Dataset: My_datasheet (GitHub, AndersonBenitesKoW/Proyecto_Paltas). Classes: first quality, second quality, third quality.

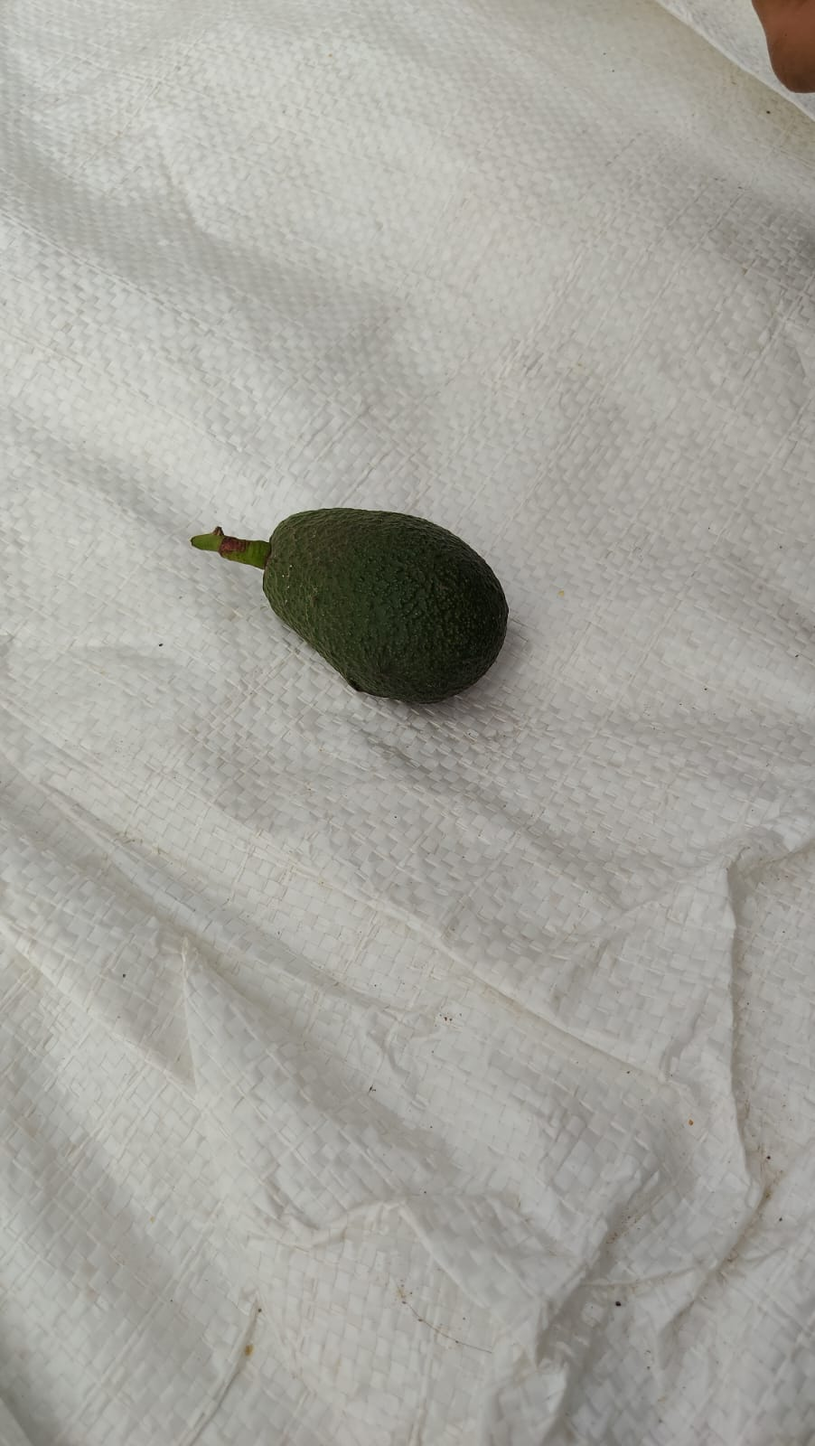
Label: third quality

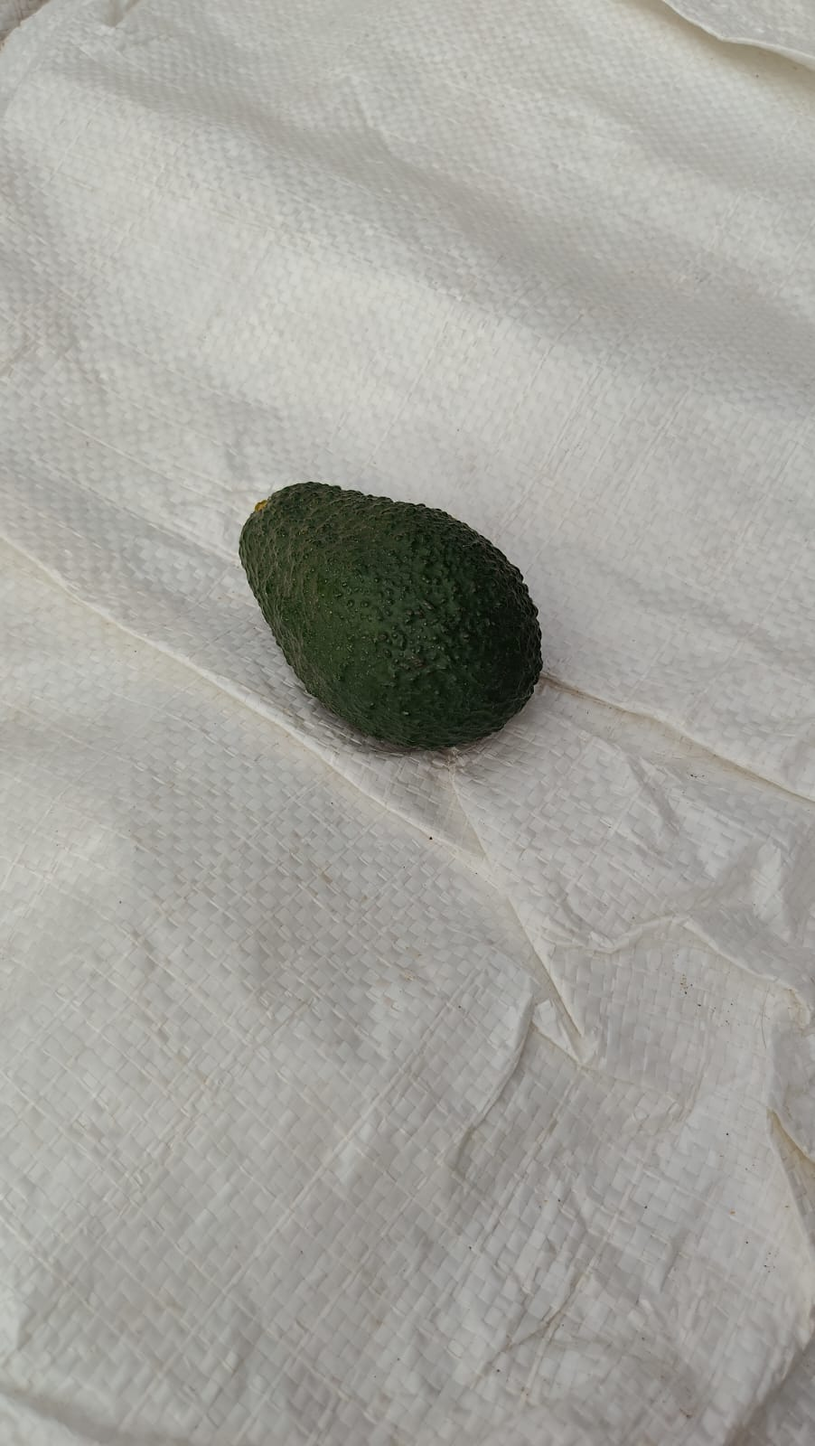
Label: first quality

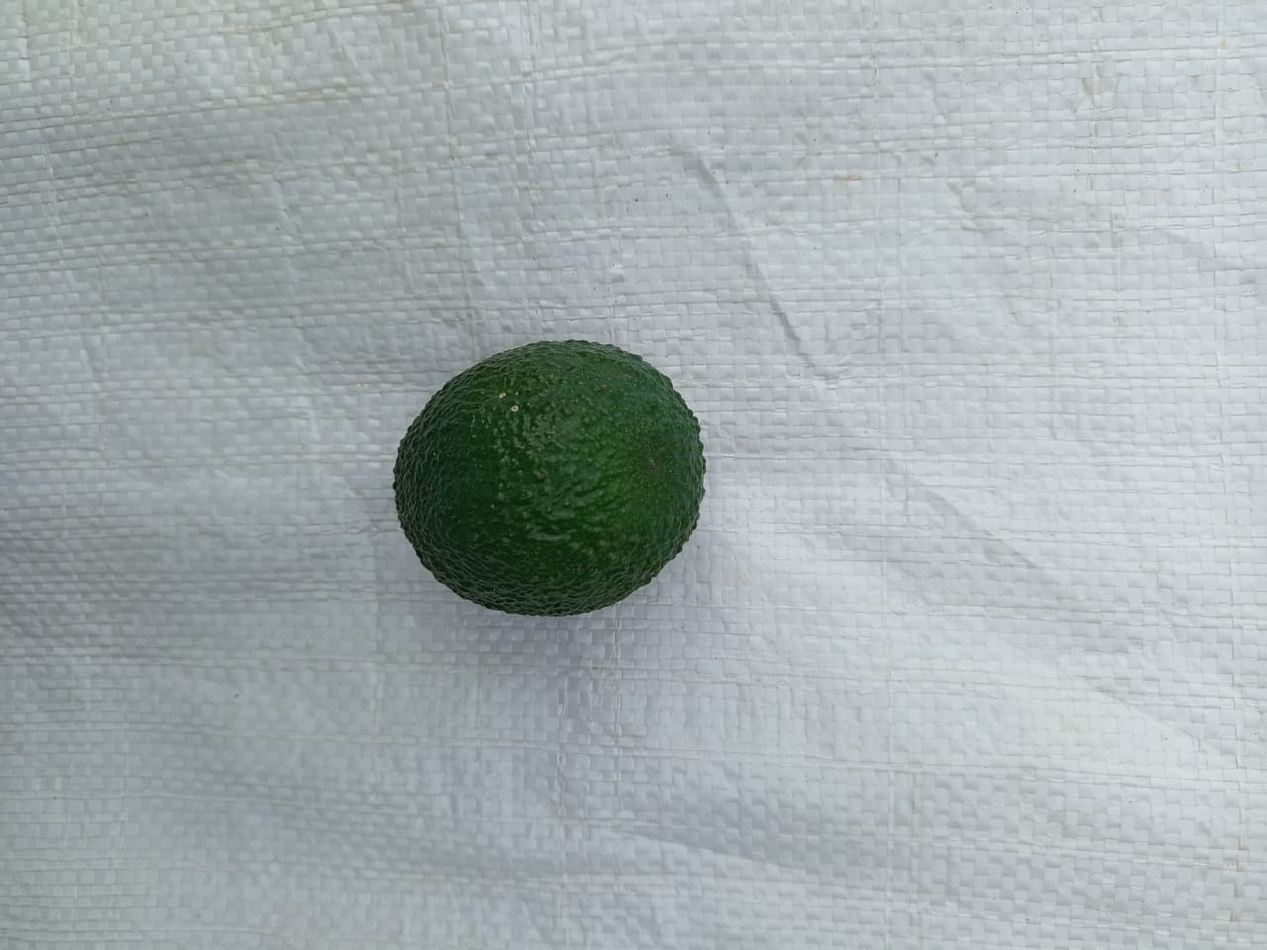
Label: first quality

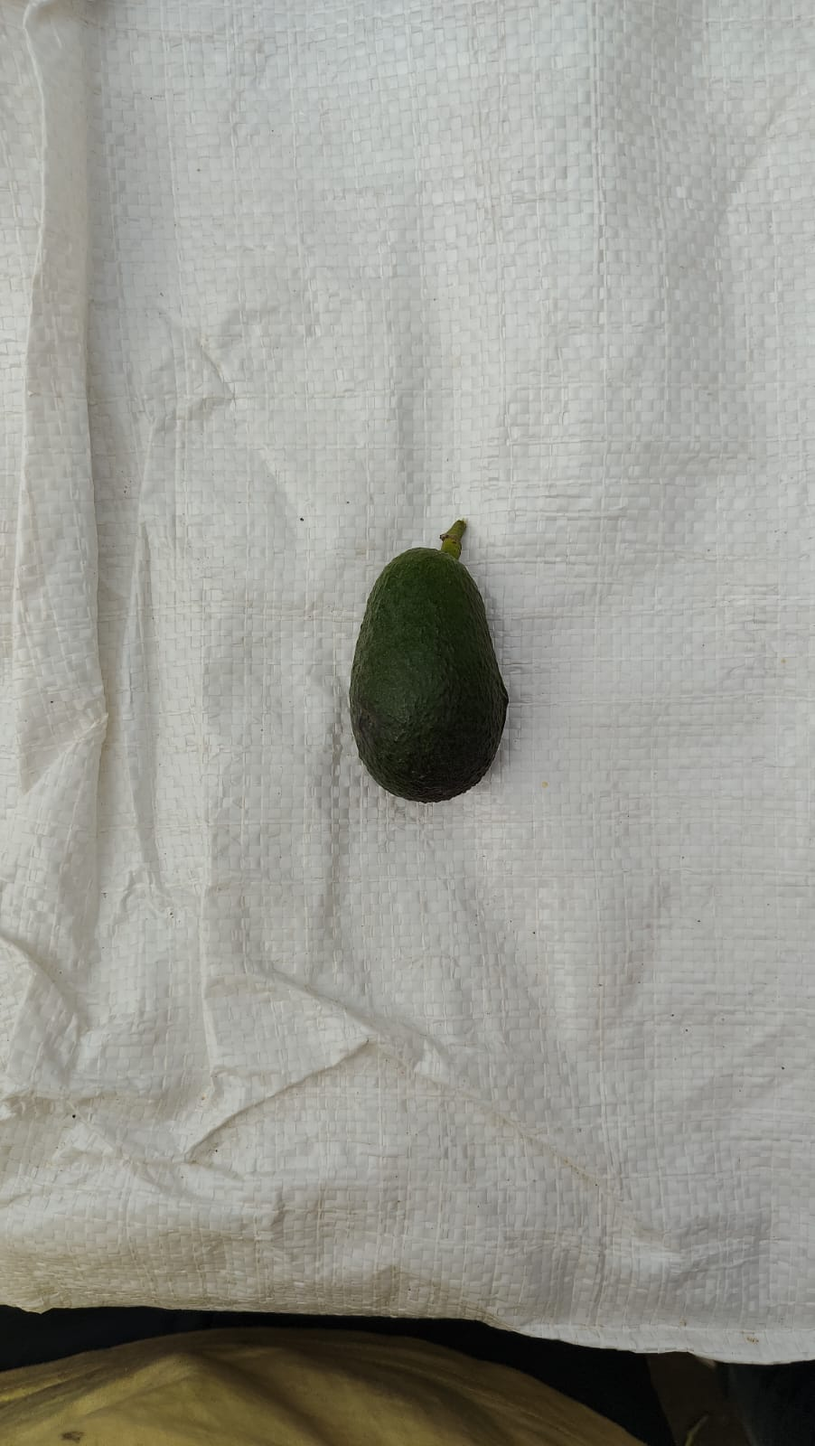
Label: third quality

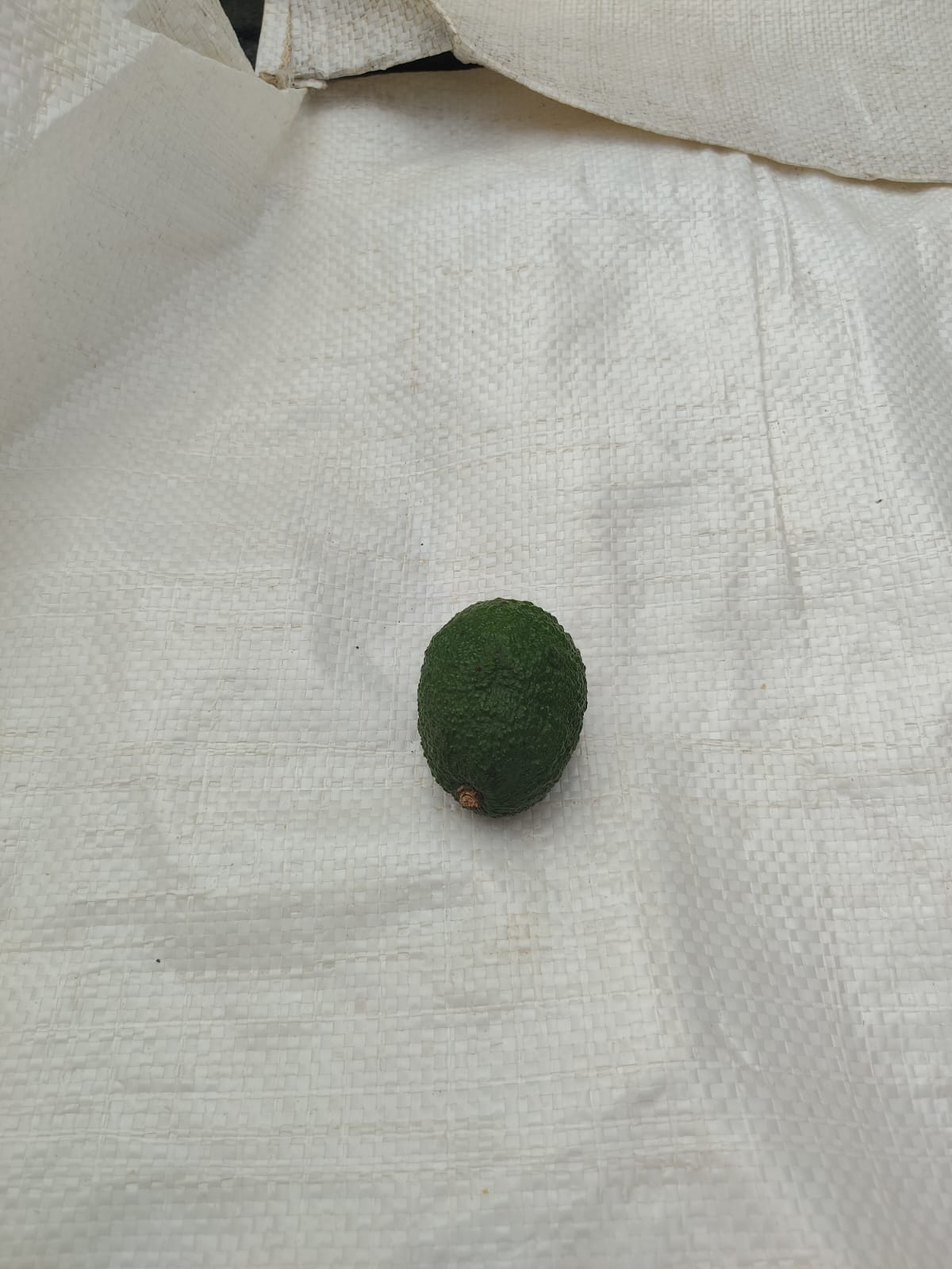
Label: second quality

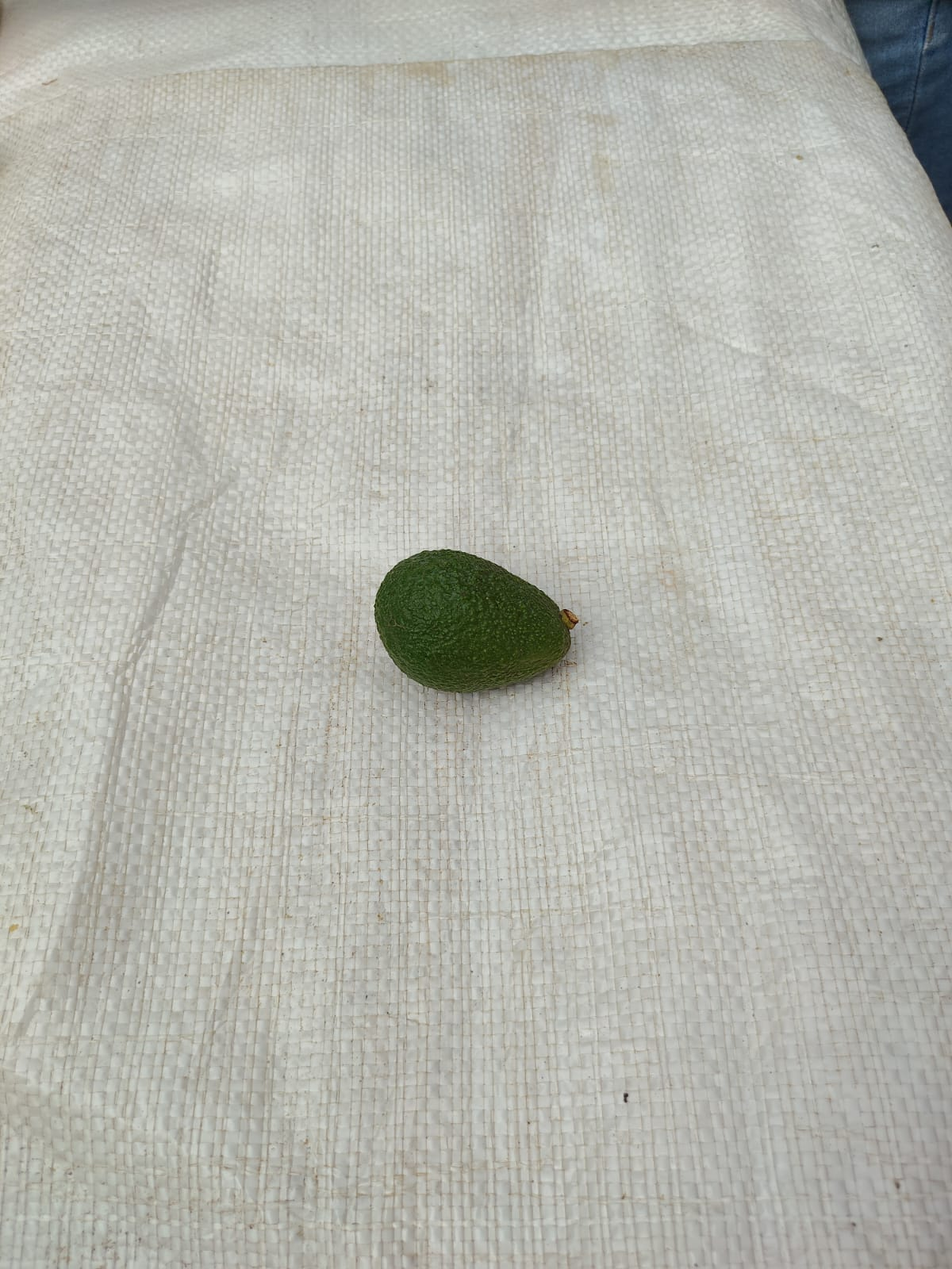
Label: second quality
